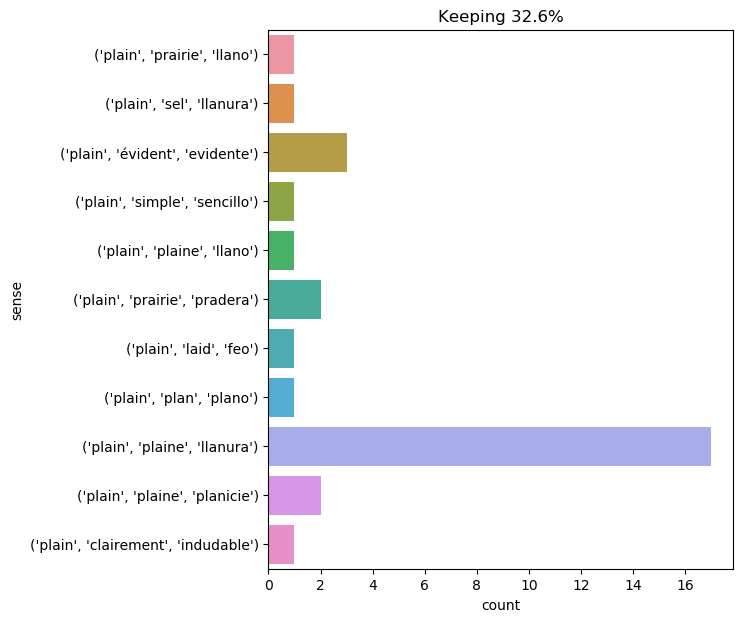

The data file committed next to this chart (first rows):
text, ind, sense, label
planchet and fourreau , as pale as death…, 19, ('plain', 'évident', 'evidente'), 0
" i shall gather manna for her morning a…, 12, ('plain', 'plaine', 'llanura'), 1
so reasoned the detective , while the ho…, 60, ('plain', 'plaine', 'llanura'), 1
throughout the night aouda , full of sad…, 23, ('plain', 'prairie', 'pradera'), 2
" my friends , " said he , " our situati…, 26, ('plain', 'simple', 'sencillo'), 3
i looked down upon the plain . an immens…, 5, ('plain', 'plaine', 'llanura'), 1
from a distance resounded , deadened , h…, 27, ('plain', 'plaine', 'llano'), 4
those piles of stones just mentioned wer…, 74, ('plain', 'plaine', 'llanura'), 1
all was white , from the summit of mount…, 18, ('plain', 'prairie', 'pradera'), 2
i looked back down the side we had just …, 22, ('plain', 'plaine', 'llanura'), 1
the case is very plain before me ., 4, ('plain', 'clairement', 'indudable'), 5
after crossing through a moderately dens…, 12, ('plain', 'plaine', 'llanura'), 1
chapter i. on the great alkali plain ., 6, ('plain', 'sel', 'llanura'), 6
" it do n't matter . it ai n't quite reg…, 42, ('plain', 'prairie', 'llano'), 7
" and i am so plain , you see , die . we…, 5, ('plain', 'laid', 'feo'), 8
on the flat of the green , just before t…, 21, ('plain', 'plaine', 'planicie'), 9
the cry had been loud on account of its …, 23, ('plain', 'plaine', 'llanura'), 1
at the north , on the contrary , one cou…, 20, ('plain', 'plaine', 'llanura'), 1
this important point established , herbe…, 28, ('plain', 'plan', 'plano'), 10
cyrus harding felt the volcanic tufa wit…, 9, ('plain', 'plaine', 'llanura'), 1
chapter 16 strolling the plains, 4, ('plain', 'plaine', 'llanura'), 1
at half - past twelve the travellers cau…, 89, ('plain', 'plaine', 'llanura'), 1
the _ valkyria _ kept at some distance f…, 60, ('plain', 'plaine', 'planicie'), 9
there was a general disappointment among…, 25, ('plain', 'plaine', 'llanura'), 1
nevertheless it was plain the letter cam…, 3, ('plain', 'évident', 'evidente'), 0
" it is quite plain , " said i , " that …, 4, ('plain', 'évident', 'evidente'), 0
i told you we shall be married in four w…, 60, ('plain', 'plaine', 'llanura'), 1
but the vegetation did not extend far , …, 13, ('plain', 'plaine', 'llanura'), 1
they were walking over yellowish calcina…, 10, ('plain', 'plaine', 'llanura'), 1
that night my sleep was fitful . hope an…, 84, ('plain', 'plaine', 'llanura'), 1
cyrus harding expected to reach , withou…, 27, ('plain', 'plaine', 'llanura'), 1
